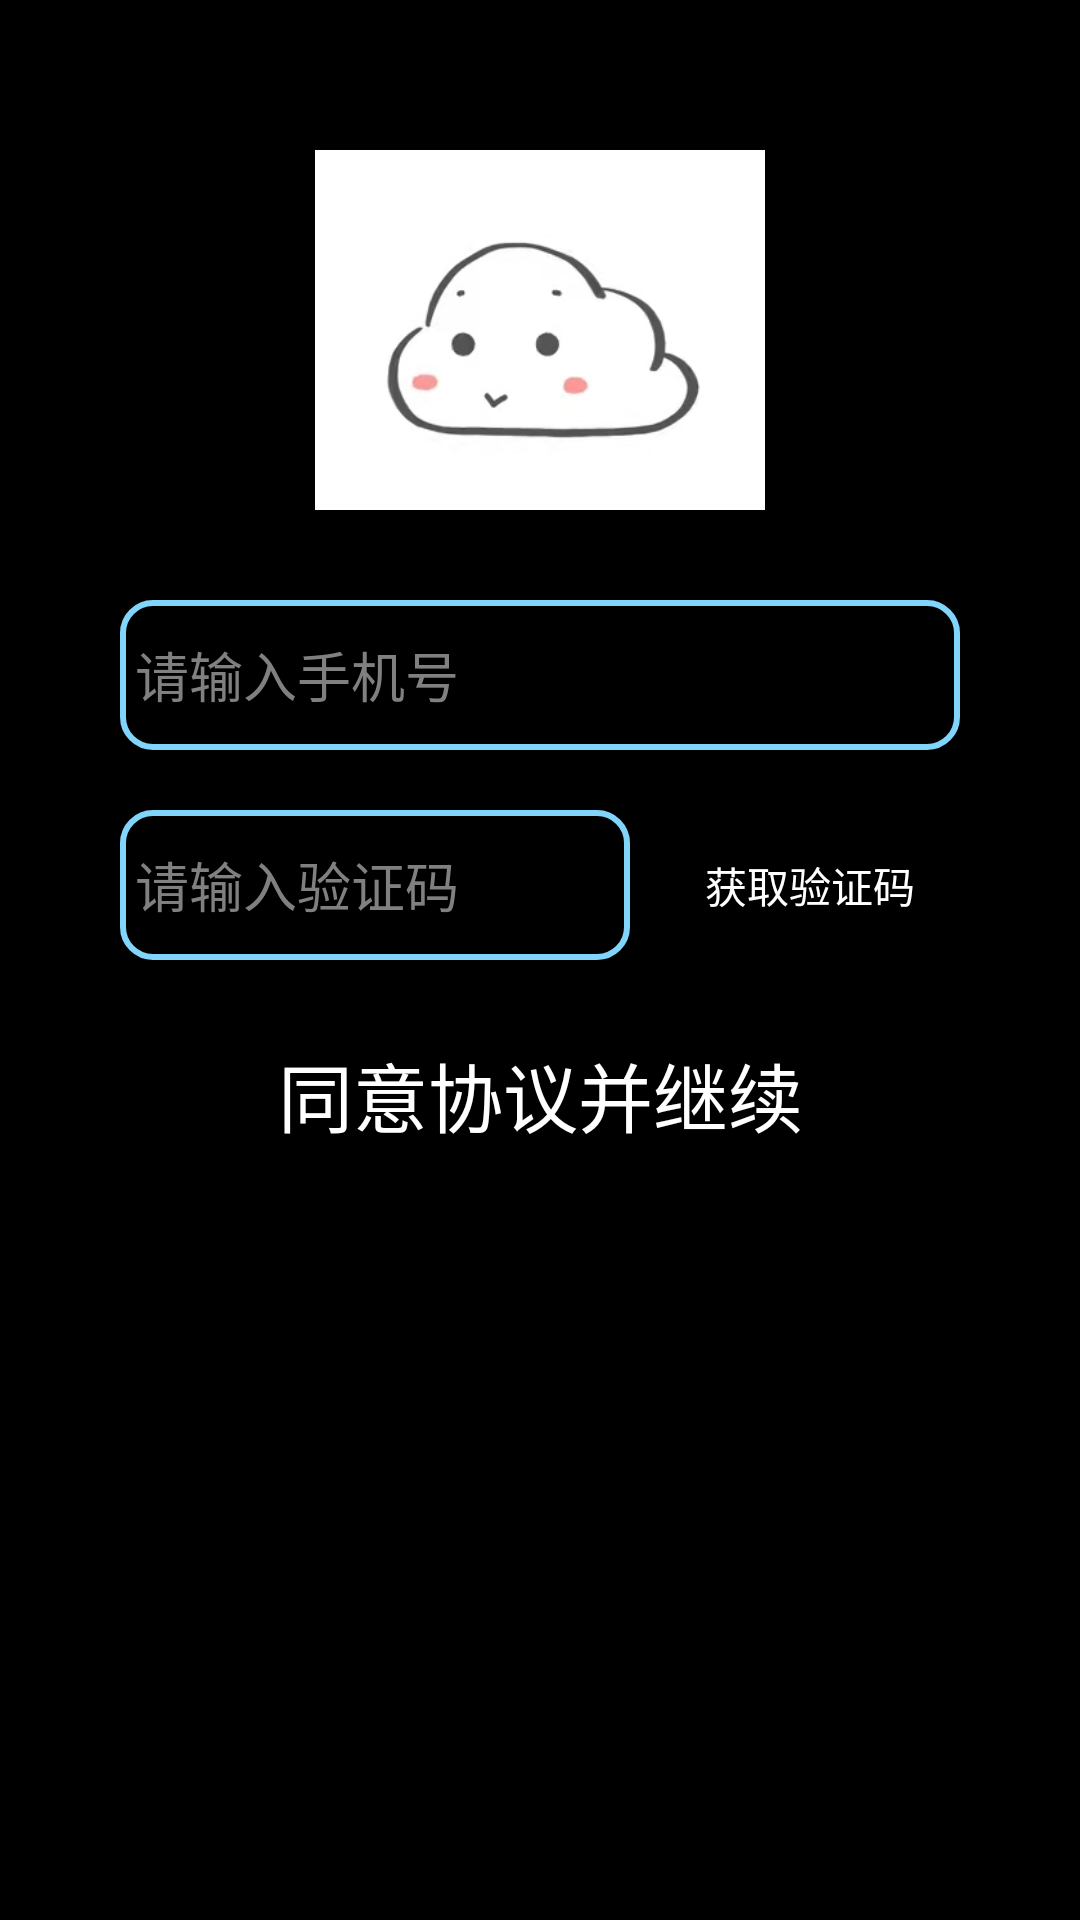

Produce the Android XML layout that renders to this screen, including the resource entries it uses.
<!-- AndroidManifest.xml: application theme android:Theme.NoTitleBar -->
<!-- res/layout/activity_loginbyphone.xml -->
<?xml version="1.0" encoding="utf-8"?>
<RelativeLayout xmlns:android="http://schemas.android.com/apk/res/android"
    android:layout_width="match_parent"
    android:layout_height="match_parent"
    >

    <ImageView
        android:id="@+id/icon_clouds"
        android:layout_width="150dp"
        android:layout_height="120dp"
        android:background="@drawable/clouds_icon"
        android:layout_centerHorizontal="true"
        android:layout_marginTop="50dp"/>

    <EditText
        android:id="@+id/edit_LoginByPhone_phonenumber"
        android:layout_below="@+id/icon_clouds"
        android:layout_marginLeft="40dp"
        android:layout_marginRight="40dp"
        android:layout_marginTop="30dp"
        android:layout_width="match_parent"
        android:layout_height="50dp"
        android:hint="请输入手机号"
        android:textSize="18sp"
        android:paddingLeft="5dp"
        android:inputType="textPassword"
        android:background="@drawable/edit_text_bg"
        />

    <LinearLayout
        android:id="@+id/edit_LoginByPhone_code_all"
        android:layout_below="@+id/edit_LoginByPhone_phonenumber"
        android:layout_width="match_parent"
        android:layout_height="wrap_content"
        android:layout_marginLeft="40dp"
        android:layout_marginRight="40dp"
        android:layout_marginTop="20dp"
        android:gravity="center_vertical"
        android:orientation="horizontal">
        <EditText
            android:id="@+id/edit_LoginByPhone_code"
            android:layout_width="0dp"
            android:layout_weight="1"
            android:layout_height="50dp"
            android:hint="请输入验证码"
            android:textSize="18sp"
            android:paddingLeft="5dp"
            android:inputType="numberPassword"
            android:background="@drawable/edit_text_bg"
            />
        <Button
            android:id="@+id/button_LoginByPhone_code"
            android:layout_width="100dp"
            android:layout_height="50dp"
            android:text="获取验证码"
            android:textSize="14sp"
            android:textColor="@color/white"
            android:layout_marginLeft="10dp"
            android:background="@drawable/btn_bg_selector"/>

    </LinearLayout>


    <Button
        android:id="@+id/button_LoginByPhone_login"
        android:layout_below="@+id/edit_LoginByPhone_code_all"
        android:layout_width="match_parent"
        android:layout_height="50dp"
        android:text="同意协议并继续"
        android:textSize="25sp"
        android:textColor="@color/white"
        android:background="@drawable/btn_bg_selector"
        android:layout_marginLeft="40dp"
        android:layout_marginRight="40dp"
        android:layout_marginTop="20dp"
        />
    <Button
        android:id="@+id/btn_user_agreement"
        android:layout_alignParentBottom="true"
        android:layout_centerHorizontal="true"
        android:layout_marginBottom="20dp"
        android:layout_width="wrap_content"
        android:layout_height="wrap_content"
        android:textColor="@color/black"
        android:text="绑定即代表您同意《用户协议》和《隐私协议》"
        android:textSize="16sp"
        android:layout_gravity="center"
        android:background="#00000000"
        android:visibility="visible"
        />

</RelativeLayout>
<!-- resources referenced by this layout -->
<resources>
  <color name="black">#FF000000</color>
  <color name="white">#FFFFFFFF</color>
  <!-- drawable clouds_icon: jpg bitmap (drawable-v24, 15320 bytes) -->
  <!-- drawable edit_text_bg (drawable) -->
  <?xml version="1.0" encoding="utf-8"?>
  <shape xmlns:android="http://schemas.android.com/apk/res/android"
      android:shape="rectangle"
      >
  
      <stroke android:width="2dp" android:color="@color/colorPrimary" />
      <corners android:radius="10dp"/>
  
  </shape>
  <color name="colorPrimary">@color/blue_500</color>
  <color name="blue_500">#81D4FA</color>
</resources>
